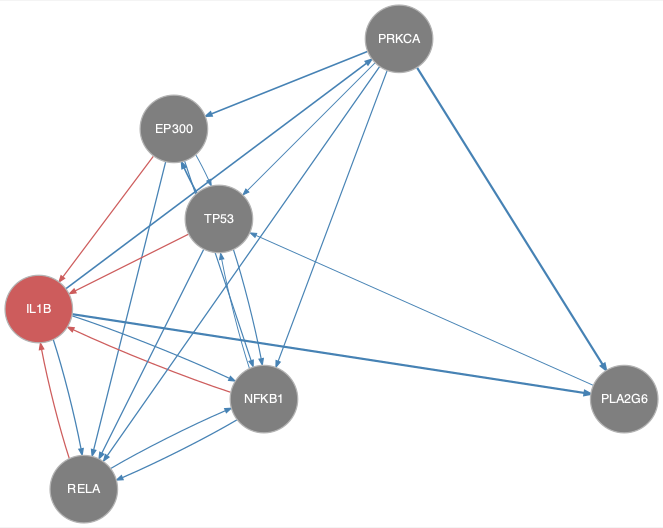

The data file committed next to this chart (first rows):
from	to
EP300	NFKB1
EP300	RELA
EP300	TP53
IL1B	NFKB1
IL1B	PLA2G6
IL1B	PRKCA
IL1B	RELA
NFKB1	RELA
NFKB1	TP53
PLA2G6	TP53
PRKCA	EP300
PRKCA	NFKB1
PRKCA	PLA2G6
PRKCA	RELA
PRKCA	TP53
RELA	NFKB1
TP53	EP300
TP53	NFKB1
TP53	RELA
EP300	IL1B
NFKB1	IL1B
RELA	IL1B
TP53	IL1B
